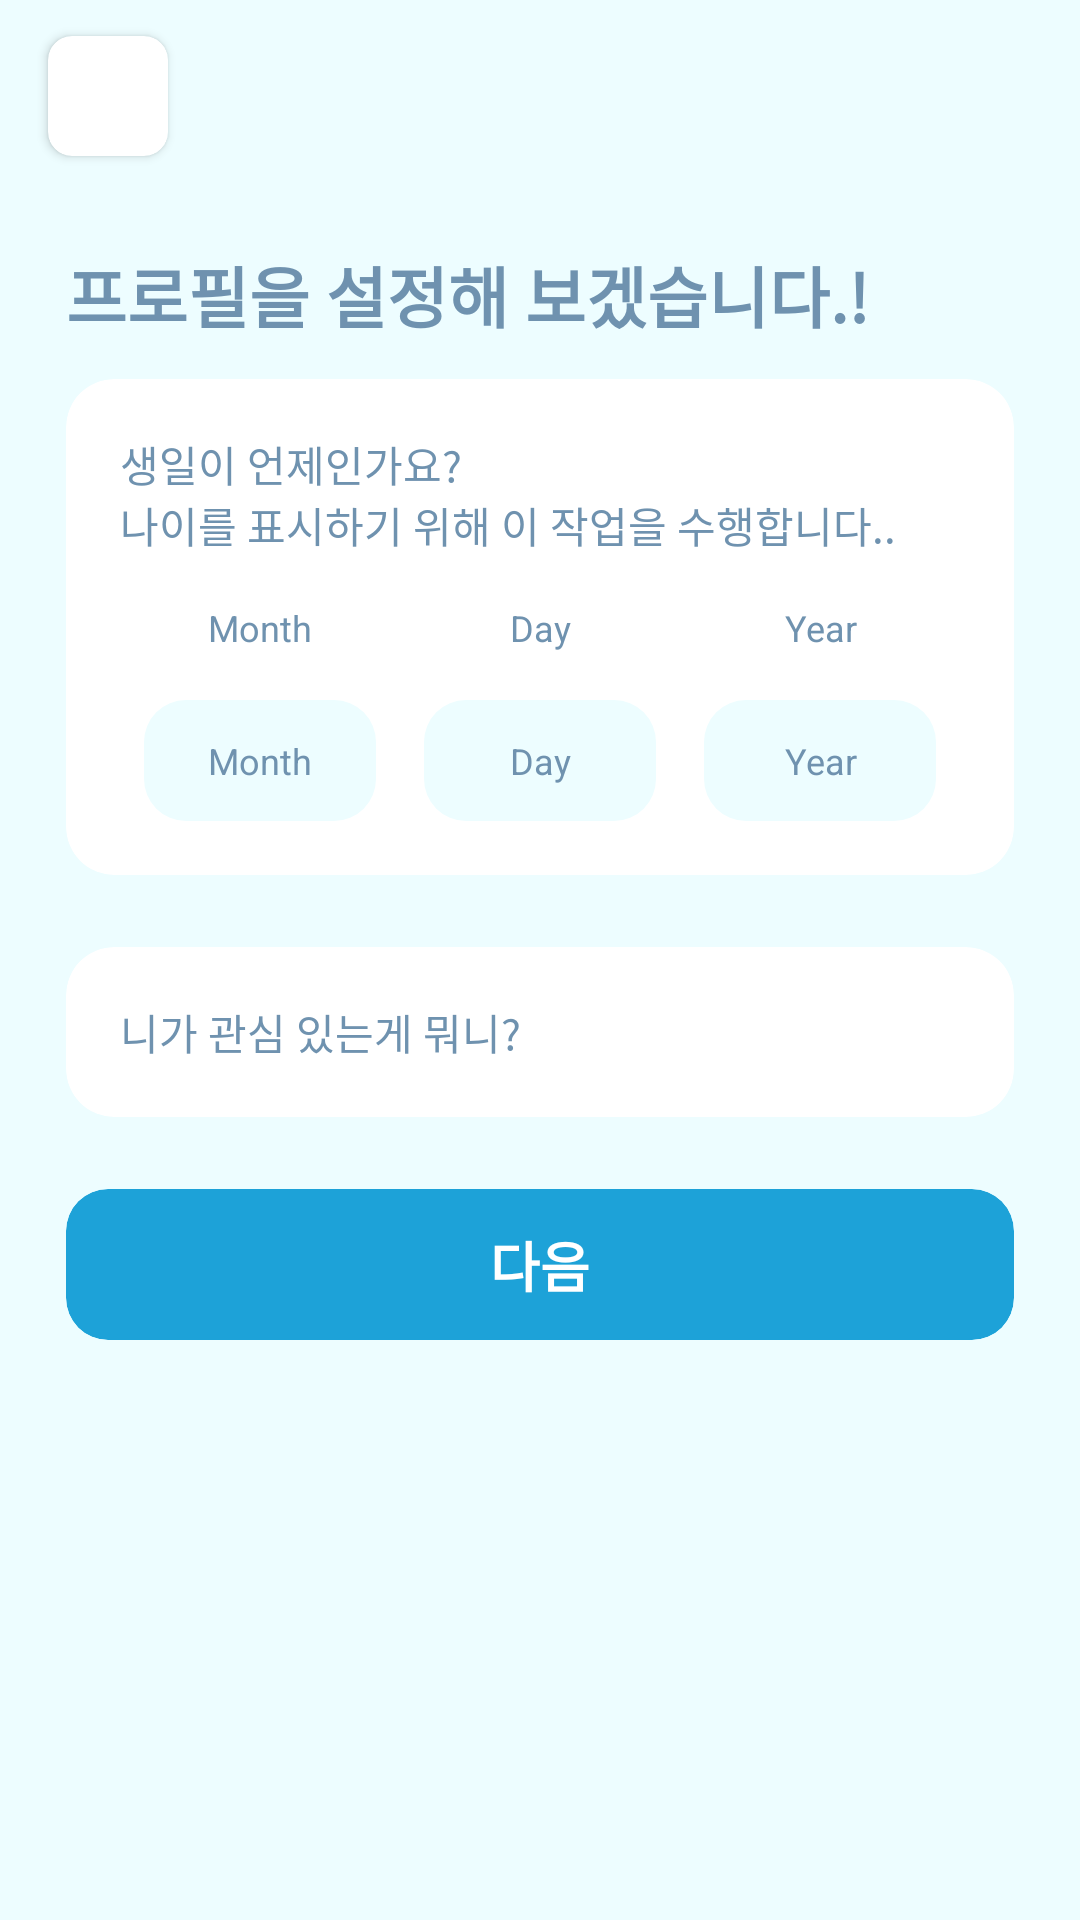

The Android layout XML behind this screen, and the referenced resources:
<!-- AndroidManifest.xml: application theme Theme.AbbBlindDate -->
<!-- res/layout/fragment_sign_profile1.xml -->
<?xml version="1.0" encoding="utf-8"?>
<androidx.constraintlayout.widget.ConstraintLayout xmlns:android="http://schemas.android.com/apk/res/android"
    xmlns:app="http://schemas.android.com/apk/res-auto"
    xmlns:tools="http://schemas.android.com/tools"
    android:id="@+id/profile1_root"
    android:layout_width="match_parent"
    android:layout_height="match_parent"
    android:background="?background"
    android:clickable="true"
    android:focusable="true">

    <ScrollView
        android:id="@+id/scrollView2"
        android:layout_width="match_parent"
        android:layout_height="match_parent"
        android:scrollbars="none">

        <LinearLayout
            android:layout_width="match_parent"
            android:layout_height="wrap_content"
            android:layout_gravity="center_horizontal"
            android:orientation="vertical">

            <androidx.cardview.widget.CardView
                android:id="@+id/profile1_back"
                android:layout_width="wrap_content"
                android:layout_height="wrap_content"
                android:layout_gravity="start"
                android:layout_marginHorizontal="16dp"
                android:layout_marginTop="12dp"
                app:cardBackgroundColor="@color/white"
                app:cardCornerRadius="8dp"
                app:layout_constraintStart_toStartOf="parent"
                app:layout_constraintTop_toTopOf="parent">

                <ImageView
                    android:layout_width="40dp"
                    android:layout_height="40dp"
                    android:padding="8dp"
                    android:src="@drawable/ic_arrow"
                    app:layout_constraintStart_toStartOf="parent"
                    app:layout_constraintTop_toTopOf="parent"
                    app:tint="@color/app_accent" />

            </androidx.cardview.widget.CardView>

            <TextView
                android:layout_width="wrap_content"
                android:layout_height="wrap_content"
                android:layout_gravity="start"
                android:layout_marginHorizontal="22dp"
                android:layout_marginTop="30dp"
                android:gravity="start"
                android:text="@string/let_s_set_up_your_profile"
                android:textColor="@color/app_dark1"
                android:textSize="22sp"
                android:textStyle="bold" />

            <androidx.cardview.widget.CardView
                android:layout_width="match_parent"
                android:layout_height="wrap_content"
                android:layout_marginHorizontal="22dp"
                android:layout_marginVertical="12dp"
                android:layout_marginBottom="4dp"
                app:cardCornerRadius="16dp"
                app:cardElevation="0dp">

                <LinearLayout
                    android:layout_width="match_parent"
                    android:layout_height="wrap_content"
                    android:layout_margin="18dp"
                    android:orientation="vertical">

                    <TextView
                        android:layout_width="wrap_content"
                        android:layout_height="wrap_content"
                        android:gravity="start"
                        android:text="@string/when_is_your_birthday_nwe_do_this_to_display_your_age" />

                    <LinearLayout
                        android:layout_width="match_parent"
                        android:layout_height="wrap_content"
                        android:layout_marginVertical="16dp"
                        android:orientation="horizontal"
                        android:weightSum="3">

                        <TextView
                            android:layout_width="0dp"
                            android:layout_height="wrap_content"
                            android:layout_weight="1"
                            android:gravity="center"
                            android:text="@string/month"
                            android:textSize="12sp"
                            app:layout_constraintBottom_toBottomOf="parent"
                            app:layout_constraintStart_toEndOf="@+id/checkBox"
                            app:layout_constraintTop_toTopOf="parent" />

                        <TextView
                            android:layout_width="0dp"
                            android:layout_height="wrap_content"
                            android:layout_weight="1"
                            android:gravity="center"
                            android:text="@string/day"
                            android:textSize="12sp"
                            app:layout_constraintBottom_toBottomOf="parent"
                            app:layout_constraintStart_toEndOf="@+id/checkBox"
                            app:layout_constraintTop_toTopOf="parent" />

                        <TextView
                            android:layout_width="0dp"
                            android:layout_height="wrap_content"
                            android:layout_weight="1"
                            android:gravity="center"
                            android:text="@string/year"
                            android:textSize="12sp"
                            app:layout_constraintBottom_toBottomOf="parent"
                            app:layout_constraintStart_toEndOf="@+id/checkBox"
                            app:layout_constraintTop_toTopOf="parent" />

                    </LinearLayout>

                    <LinearLayout
                        android:id="@+id/profile1_age"
                        android:layout_width="match_parent"
                        android:layout_height="wrap_content"
                        android:orientation="horizontal"
                        android:weightSum="3">

                        <TextView
                            android:id="@+id/profile1_month"
                            android:layout_width="0dp"
                            android:layout_height="wrap_content"
                            android:layout_marginHorizontal="8dp"
                            android:layout_weight="1"
                            android:background="@drawable/rounded_unselected"
                            android:gravity="center"
                            android:paddingVertical="12dp"
                            android:text="@string/month"
                            android:textSize="12sp"
                            app:layout_constraintBottom_toBottomOf="parent"
                            app:layout_constraintStart_toEndOf="@+id/checkBox"
                            app:layout_constraintTop_toTopOf="parent" />

                        <TextView
                            android:id="@+id/profile1_day"
                            android:layout_width="0dp"
                            android:layout_height="wrap_content"
                            android:layout_marginHorizontal="8dp"
                            android:layout_weight="1"
                            android:background="@drawable/rounded_unselected"
                            android:gravity="center"
                            android:paddingVertical="12dp"
                            android:text="@string/day"
                            android:textSize="12sp"
                            app:layout_constraintBottom_toBottomOf="parent"
                            app:layout_constraintStart_toEndOf="@+id/checkBox"
                            app:layout_constraintTop_toTopOf="parent" />

                        <TextView
                            android:id="@+id/profile1_year"
                            android:layout_width="0dp"
                            android:layout_height="wrap_content"
                            android:layout_marginHorizontal="8dp"
                            android:layout_weight="1"
                            android:background="@drawable/rounded_unselected"
                            android:gravity="center"
                            android:paddingVertical="12dp"
                            android:text="@string/year"
                            android:textSize="12sp"
                            app:layout_constraintBottom_toBottomOf="parent"
                            app:layout_constraintStart_toEndOf="@+id/checkBox"
                            app:layout_constraintTop_toTopOf="parent" />

                    </LinearLayout>

                </LinearLayout>

            </androidx.cardview.widget.CardView>

            <androidx.cardview.widget.CardView
                android:layout_width="match_parent"
                android:layout_height="wrap_content"
                android:layout_marginHorizontal="22dp"
                android:layout_marginVertical="12dp"
                android:layout_marginBottom="4dp"
                app:cardCornerRadius="16dp"
                app:cardElevation="0dp">

                <LinearLayout
                    android:layout_width="match_parent"
                    android:layout_height="wrap_content"
                    android:layout_margin="18dp"
                    android:orientation="vertical">

                    <TextView
                        android:layout_width="wrap_content"
                        android:layout_height="wrap_content"
                        android:gravity="start"
                        android:text="@string/what_are_your_interests" />

                    <androidx.recyclerview.widget.RecyclerView
                        android:id="@+id/rv_interests"
                        android:layout_width="match_parent"
                        android:layout_height="wrap_content"
                        android:scrollbars="none"
                        tools:itemCount="1"
                        tools:listitem="@layout/text_chip_row" />

                </LinearLayout>

            </androidx.cardview.widget.CardView>

            <androidx.cardview.widget.CardView
                android:id="@+id/profile1_continue"
                android:layout_width="match_parent"
                android:layout_height="wrap_content"
                android:layout_gravity="center|center_vertical"
                android:layout_marginHorizontal="22dp"
                android:layout_marginVertical="12dp"
                android:layout_marginTop="8dp"
                app:cardBackgroundColor="?iconTint"
                app:cardCornerRadius="14dp"
                app:cardElevation="0dp"
                app:cardMaxElevation="10dp">

                <TextView
                    android:layout_width="wrap_content"
                    android:layout_height="wrap_content"
                    android:layout_gravity="center"
                    android:layout_marginVertical="12dp"
                    android:text="@string/next"
                    android:textColor="@color/white"
                    android:textSize="18sp"
                    android:textStyle="bold" />

            </androidx.cardview.widget.CardView>

        </LinearLayout>

    </ScrollView>

</androidx.constraintlayout.widget.ConstraintLayout>
<!-- res/layout/text_chip_row.xml (included above) -->
<?xml version="1.0" encoding="utf-8"?>
<androidx.cardview.widget.CardView xmlns:android="http://schemas.android.com/apk/res/android"
    android:layout_width="wrap_content"
    xmlns:app="http://schemas.android.com/apk/res-auto"
    android:layout_margin="8sp"
    android:id="@+id/text_chip_card"
    app:cardCornerRadius="14sp"
    android:layout_height="wrap_content">

    <TextView
        android:id="@+id/text_chip_text"
        android:layout_width="wrap_content"
        android:layout_height="wrap_content"
        android:background="?background"
        android:gravity="center"
        android:paddingHorizontal="18dp"
        android:paddingVertical="12dp"
        android:textSize="12sp" />

</androidx.cardview.widget.CardView>
<!-- resources referenced by this layout -->
<resources>
  <color name="app_accent">#1DA2D8</color>
  <color name="app_dark1">#6F92AF</color>
  <color name="white">#FFFFFFFF</color>
  <!-- drawable rounded_unselected (drawable) -->
  <?xml version="1.0" encoding="utf-8"?>
  <shape xmlns:android="http://schemas.android.com/apk/res/android">
      <solid
          android:color="?background"/>
      <corners
          android:radius="14dp"/>
  </shape>
  <string name="day" translatable="false">Day</string>
  <string name="let_s_set_up_your_profile">프로필을 설정해 보겠습니다.!</string>
  <string name="month" translatable="false">Month</string>
  <string name="next">다음</string>
  <string name="what_are_your_interests">니가 관심 있는게 뭐니?</string>
  <string name="when_is_your_birthday_nwe_do_this_to_display_your_age">생일이 언제인가요?\n나이를 표시하기 위해 이 작업을 수행합니다..</string>
  <string name="year" translatable="false">Year</string>
  <style name="Theme.AbbBlindDate" parent="Theme.MaterialComponents.DayNight.NoActionBar">
          
          <item name="colorPrimary">@color/app_accent</item>
          <item name="colorPrimaryVariant">@color/app_dark1</item>
          <item name="colorOnPrimary">@color/app_background</item>
          <item name="android:windowBackground">@color/app_background</item>
          <item name="background">@color/app_background</item>
          
          <item name="colorSecondary">@color/app_dark1</item>
          <item name="android:windowLightStatusBar">true</item>
          <item name="colorSurface">@color/white</item>
          <item name="colorOnSurface">@color/grey50</item>
          <item name="android:textColor">@color/app_dark1</item>
          <item name="colorSecondaryVariant">@color/teal_700</item>
          <item name="android:textColorSecondary">@color/black</item>
          <item name="iconTint">@color/app_accent</item>
          <item name="colorOnSecondary">@color/black</item>
          
          <item name="android:statusBarColor">@color/app_background</item>
          
      </style>
  <color name="app_background">#EDFDFF</color>
  <color name="grey50">#494949</color>
  <color name="teal_700">#FF018786</color>
  <color name="black">#FF000000</color>
</resources>
